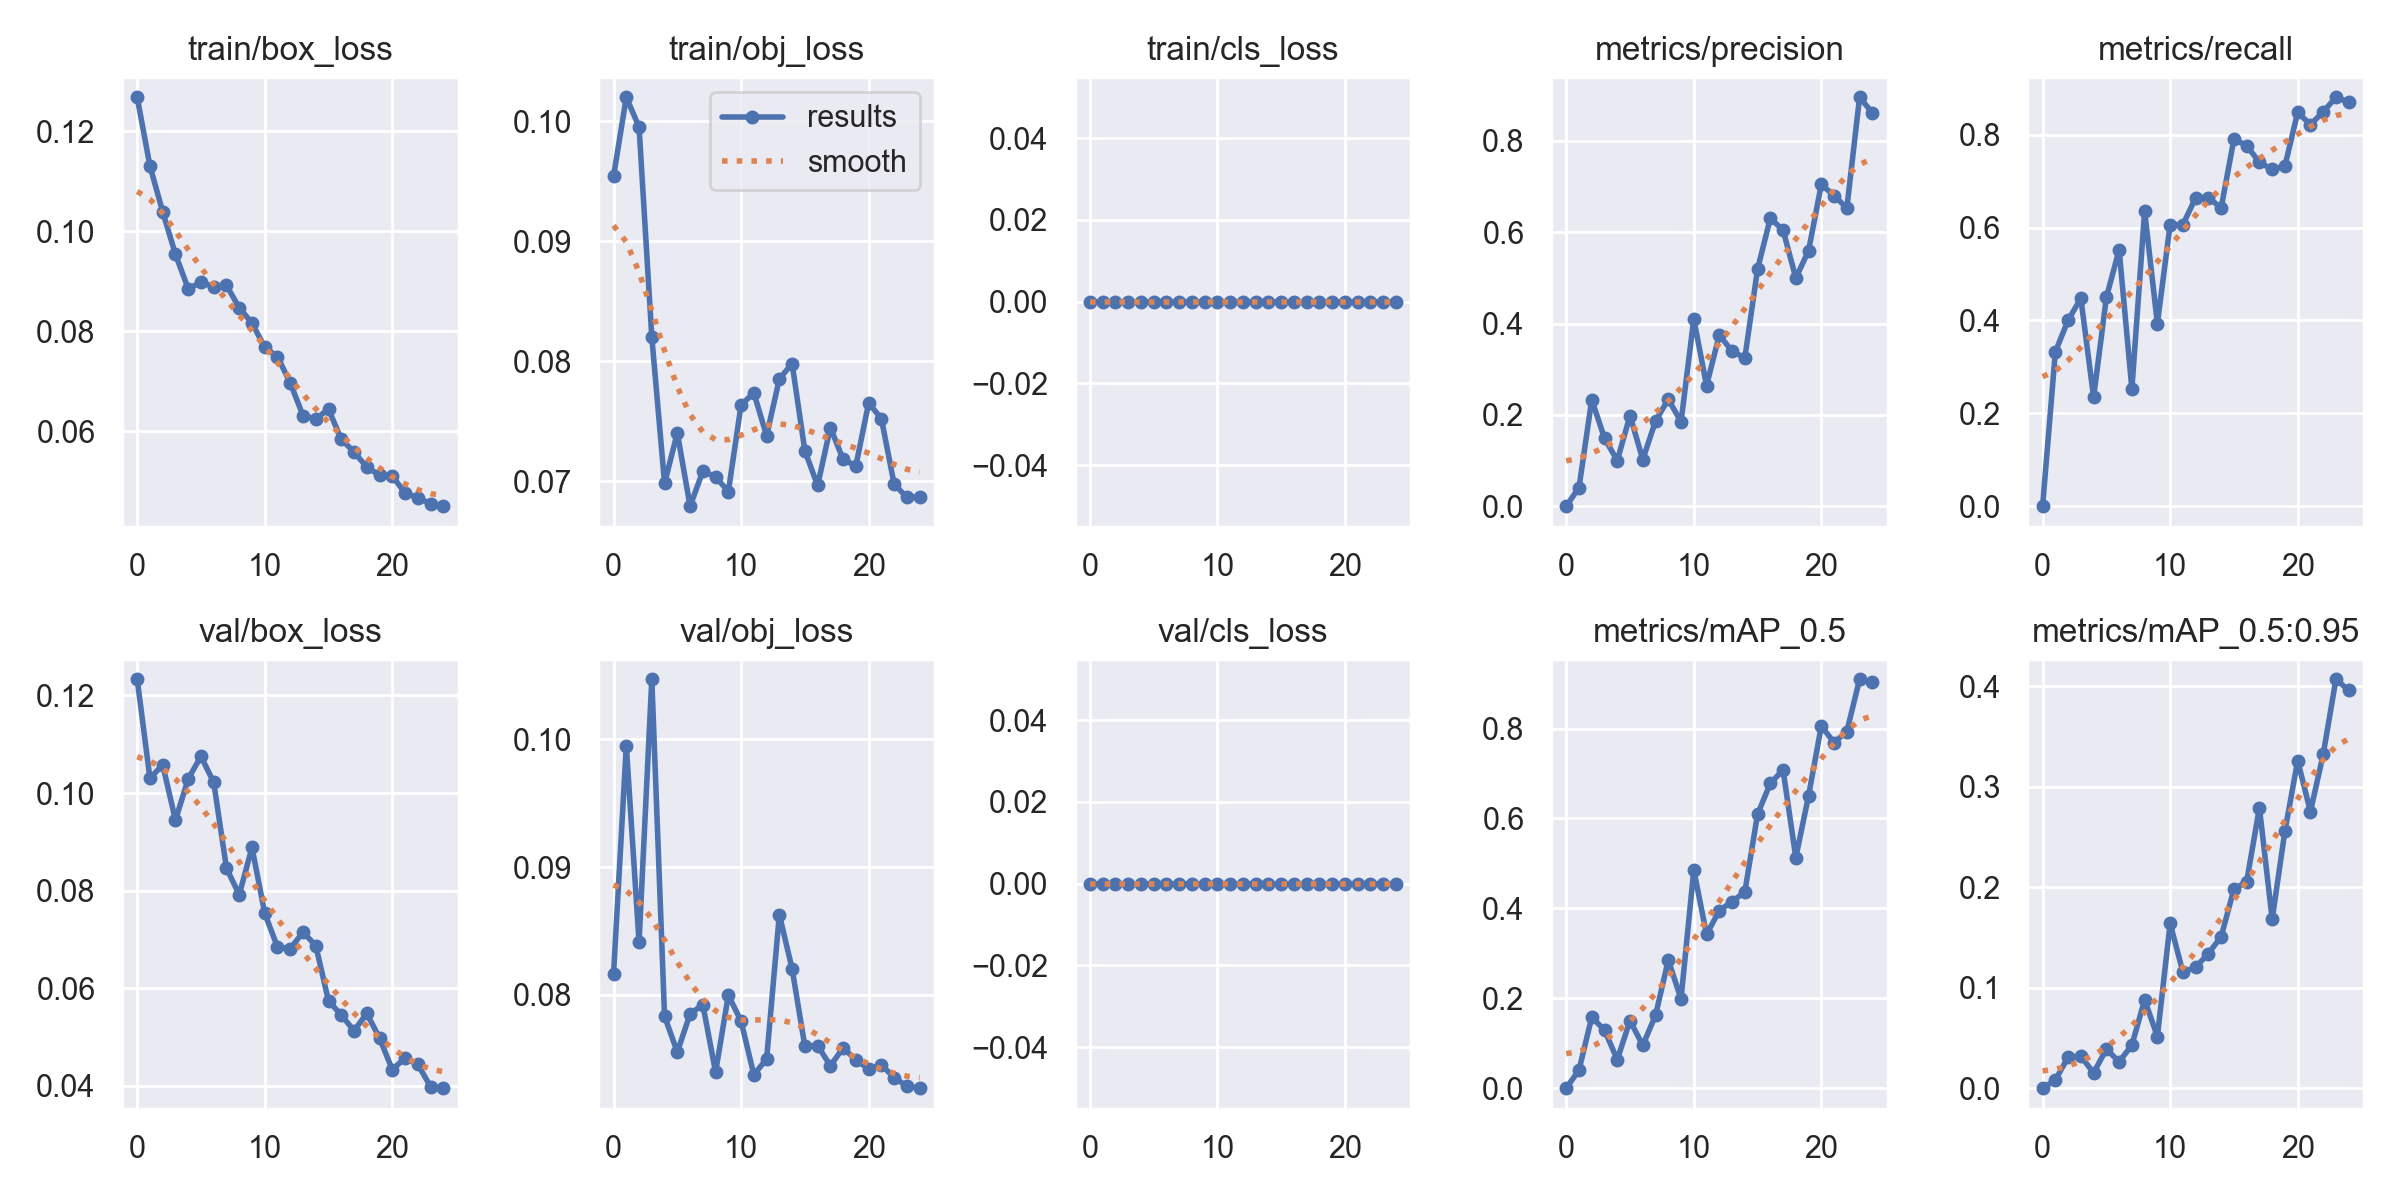

The table this chart was drawn from, first rows:
epoch, train/box_loss, train/obj_loss, train/cls_loss, metrics/precision, metrics/recall, metrics/mAP_0.5, metrics/mAP_0.5:0.95, val/box_loss, val/obj_loss, val/cls_loss, x/lr0, x/lr1, x/lr2
0, 0.1268, 0.09542, 0, 0, 0, 0, 0, 0.1233, 0.08163, 0, 0.0892, 0.0012, 0.0012
1, 0.113, 0.102, 0, 0.04072, 0.3321, 0.04031, 0.008061, 0.103, 0.0995, 0, 0.0774, 0.002401, 0.002401
2, 0.1039, 0.09953, 0, 0.2332, 0.4007, 0.1579, 0.03088, 0.1058, 0.08412, 0, 0.0655, 0.003499, 0.003499
3, 0.09537, 0.08203, 0, 0.1488, 0.4476, 0.1291, 0.03183, 0.09446, 0.1047, 0, 0.05349, 0.004494, 0.004494
4, 0.0885, 0.06985, 0, 0.09976, 0.2347, 0.06356, 0.01516, 0.1029, 0.07833, 0, 0.04139, 0.005386, 0.005386
5, 0.08978, 0.07405, 0, 0.1984, 0.4496, 0.1501, 0.0389, 0.1075, 0.07552, 0, 0.02917, 0.006175, 0.006175
6, 0.08885, 0.06795, 0, 0.1021, 0.5524, 0.0954, 0.02622, 0.1022, 0.07851, 0, 0.01686, 0.006862, 0.006862
7, 0.08917, 0.07085, 0, 0.1864, 0.2527, 0.162, 0.04283, 0.08464, 0.07924, 0, 0.007228, 0.007228, 0.007228
8, 0.0847, 0.0704, 0, 0.2343, 0.6354, 0.2847, 0.08793, 0.07917, 0.07395, 0, 0.007228, 0.007228, 0.007228
9, 0.08164, 0.06916, 0, 0.1848, 0.3935, 0.1988, 0.05137, 0.08887, 0.07998, 0, 0.006832, 0.006832, 0.006832
10, 0.07678, 0.07638, 0, 0.41, 0.6065, 0.4855, 0.1639, 0.07537, 0.07794, 0, 0.006436, 0.006436, 0.006436
11, 0.07492, 0.07738, 0, 0.2642, 0.6065, 0.3419, 0.1154, 0.06846, 0.07375, 0, 0.00604, 0.00604, 0.00604
12, 0.06966, 0.07381, 0, 0.3748, 0.6643, 0.395, 0.1203, 0.06814, 0.07499, 0, 0.005644, 0.005644, 0.005644
13, 0.06314, 0.07853, 0, 0.3398, 0.6643, 0.4152, 0.134, 0.0715, 0.08628, 0, 0.005248, 0.005248, 0.005248
14, 0.06246, 0.07982, 0, 0.3244, 0.6426, 0.4365, 0.1507, 0.06877, 0.08204, 0, 0.004852, 0.004852, 0.004852
15, 0.06442, 0.07256, 0, 0.5191, 0.7906, 0.6095, 0.1979, 0.05744, 0.07598, 0, 0.004456, 0.004456, 0.004456
16, 0.05841, 0.06967, 0, 0.6307, 0.7768, 0.6779, 0.2054, 0.05453, 0.07604, 0, 0.00406, 0.00406, 0.00406
17, 0.05586, 0.0745, 0, 0.6048, 0.7405, 0.7081, 0.279, 0.05133, 0.07445, 0, 0.003664, 0.003664, 0.003664
18, 0.05283, 0.07184, 0, 0.4996, 0.7256, 0.5129, 0.1681, 0.05486, 0.07585, 0, 0.003268, 0.003268, 0.003268
19, 0.05122, 0.07131, 0, 0.5596, 0.7329, 0.6507, 0.2558, 0.04984, 0.07491, 0, 0.002872, 0.002872, 0.002872
20, 0.05106, 0.07653, 0, 0.7047, 0.8484, 0.8059, 0.3258, 0.04333, 0.07421, 0, 0.002476, 0.002476, 0.002476
21, 0.04766, 0.07524, 0, 0.6803, 0.8219, 0.7688, 0.2752, 0.04572, 0.07454, 0, 0.00208, 0.00208, 0.00208
22, 0.04671, 0.06978, 0, 0.6531, 0.8496, 0.7934, 0.332, 0.04444, 0.07352, 0, 0.001684, 0.001684, 0.001684
23, 0.04548, 0.06868, 0, 0.8956, 0.8809, 0.9097, 0.4068, 0.03986, 0.07287, 0, 0.001288, 0.001288, 0.001288
24, 0.04502, 0.06871, 0, 0.8615, 0.87, 0.9029, 0.3957, 0.03955, 0.0727, 0, 0.000892, 0.000892, 0.000892
